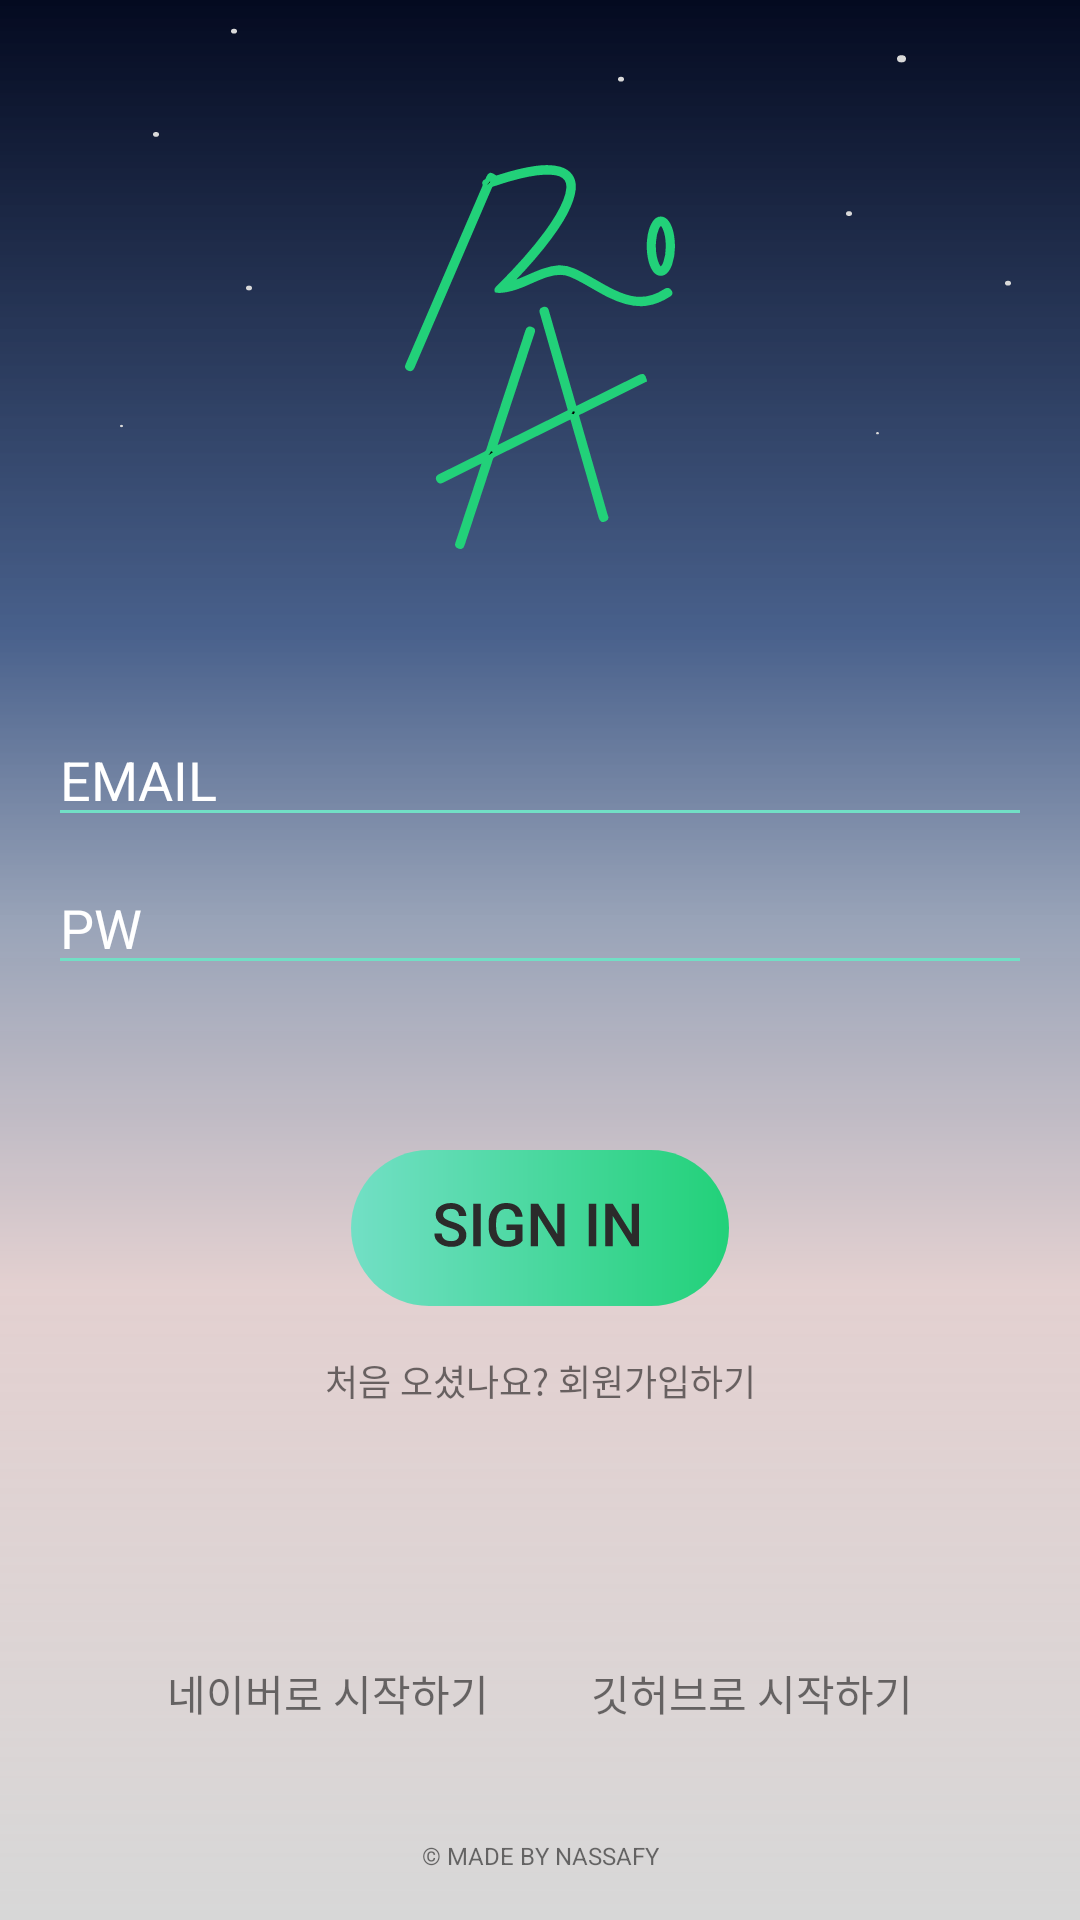

This screen was rendered from an Android layout file. Write that file and the resources it references.
<!-- AndroidManifest.xml: application theme Theme.Aro -->
<!-- res/layout/fragment_login.xml -->
<?xml version="1.0" encoding="utf-8"?>
<androidx.constraintlayout.widget.ConstraintLayout xmlns:android="http://schemas.android.com/apk/res/android"
    xmlns:app="http://schemas.android.com/apk/res-auto"
    xmlns:tools="http://schemas.android.com/tools"
    android:layout_width="match_parent"
    android:layout_height="match_parent"
    android:background="@drawable/login_background"
    tools:context=".ui.view.login.LoginFragment">

        <ImageView
            android:id="@+id/logo_imageview"
            android:layout_width="128dp"
            android:layout_height="128dp"
            app:layout_constraintEnd_toEndOf="parent"
            app:layout_constraintStart_toStartOf="parent"
            app:layout_constraintTop_toTopOf="parent"
            app:layout_constraintBottom_toTopOf="@id/login_edittext_linearlayout"
            android:src="@drawable/green_logo" />

        <androidx.appcompat.widget.LinearLayoutCompat
            android:id="@+id/login_edittext_linearlayout"
            android:layout_width="0dp"
            android:layout_height="wrap_content"
            android:orientation="vertical"
            android:layout_marginHorizontal="16dp"
            app:layout_constraintStart_toStartOf="parent"
            app:layout_constraintEnd_toEndOf="parent"
            app:layout_constraintTop_toBottomOf="@id/logo_imageview"
            app:layout_constraintBottom_toTopOf="@id/login_button">

            <EditText
                android:id="@+id/login_email_id_edittext"
                android:layout_width="match_parent"
                android:layout_height="wrap_content"
                android:backgroundTint="@color/main_app_color_light"
                android:hint="@string/login_edittext_email_hint_text"
                android:textColor="@color/white"
                android:textColorHint="@color/white"
                android:layout_marginBottom="8dp"/>


            <EditText
                android:id="@+id/login_password_edittext"
                android:layout_width="match_parent"
                android:layout_height="wrap_content"
                android:backgroundTint="@color/main_app_color_light"
                android:textColor="@color/white"
                android:textColorHint="@color/white"
                android:hint="@string/login_edittext_pw_hint_text" />

        </androidx.appcompat.widget.LinearLayoutCompat>

        <ImageButton
            android:id="@+id/login_button"
            android:src="@drawable/sign_in_button"
            android:background="@android:color/transparent"
            android:layout_width="wrap_content"
            android:layout_height="wrap_content"
            app:layout_constraintStart_toStartOf="parent"
            app:layout_constraintEnd_toEndOf="parent"
            app:layout_constraintTop_toBottomOf="@id/login_edittext_linearlayout"
            app:layout_constraintBottom_toTopOf="@id/login_naver_imagebutton"/>

        <TextView
            android:id="@+id/join_textview"
            android:textSize="12sp"
            android:text="@string/join_button_text"
            android:layout_width="wrap_content"
            android:layout_height="wrap_content"
            android:layout_marginTop="16dp"
            app:layout_constraintStart_toStartOf="parent"
            app:layout_constraintEnd_toEndOf="parent"
            app:layout_constraintTop_toBottomOf="@id/login_button"/>

        <ImageButton
            android:id="@+id/login_naver_imagebutton"
            android:layout_width="64dp"
            android:layout_height="64dp"
            android:scaleType="fitCenter"
            android:layout_marginBottom="4dp"
            android:src="@drawable/sign_in_naver_circle_button"
            android:background="@android:color/transparent"
            app:layout_constraintEnd_toStartOf="@id/login_github_imagebutton"
            app:layout_constraintStart_toStartOf="parent"
            app:layout_constraintTop_toBottomOf="@id/login_button"
            app:layout_constraintBottom_toTopOf="@id/footer_textview" />

        <TextView
            android:id="@+id/login_naver_textview"
            android:layout_width="wrap_content"
            android:layout_height="wrap_content"
            android:text="@string/start_naver_textview_text"
            app:layout_constraintTop_toBottomOf="@id/login_naver_imagebutton"
            app:layout_constraintStart_toStartOf="@id/login_naver_imagebutton"
            app:layout_constraintEnd_toEndOf="@id/login_naver_imagebutton" />

        <ImageButton
            android:id="@+id/login_github_imagebutton"
            android:layout_width="64dp"
            android:layout_height="64dp"
            android:layout_marginBottom="4dp"
            android:src="@drawable/sign_in_github_circle_button"
            app:layout_constraintEnd_toEndOf="parent"
            android:background="@android:color/transparent"
            android:scaleType="fitCenter"
            app:layout_constraintStart_toEndOf="@id/login_naver_imagebutton"
            app:layout_constraintTop_toTopOf="@id/login_naver_imagebutton"
            app:layout_constraintBottom_toBottomOf="@id/login_naver_imagebutton"/>

        <TextView
            android:id="@+id/login_github_textview"
            android:layout_width="wrap_content"
            android:layout_height="wrap_content"
            android:text="@string/start_github_textview_text"
            app:layout_constraintTop_toBottomOf="@id/login_naver_imagebutton"
            app:layout_constraintStart_toStartOf="@id/login_github_imagebutton"
            app:layout_constraintEnd_toEndOf="@id/login_github_imagebutton"/>

        <TextView
            android:id="@+id/footer_textview"
            android:text="@string/made_by_textview_text"
            android:layout_width="wrap_content"
            android:layout_height="wrap_content"
            android:textSize="8sp"
            android:layout_marginBottom="16dp"
            app:layout_constraintStart_toStartOf="parent"
            app:layout_constraintEnd_toEndOf="parent"
            app:layout_constraintBottom_toBottomOf="parent" />

</androidx.constraintlayout.widget.ConstraintLayout>
<!-- resources referenced by this layout -->
<resources>
  <color name="main_app_color_light">#72DFC5</color>
  <color name="white">#FFFFFF</color>
  <!-- drawable green_logo: vector/xml drawable (drawable, 4437 chars, omitted) -->
  <!-- drawable login_background (drawable) -->
  <vector xmlns:android="http://schemas.android.com/apk/res/android"
      xmlns:aapt="http://schemas.android.com/aapt"
      android:width="360dp"
      android:height="800dp"
      android:viewportWidth="360"
      android:viewportHeight="800">
    <path
        android:pathData="M0,0h360v800h-360z">
      <aapt:attr name="android:fillColor">
        <gradient 
            android:startX="180"
            android:startY="0"
            android:endX="180"
            android:endY="800"
            android:type="linear">
          <item android:offset="0" android:color="#FF040A20"/>
          <item android:offset="0.33" android:color="#CC1B396F"/>
          <item android:offset="0.48" android:color="#B56F7E9B"/>
          <item android:offset="0.67" android:color="#BAD9BFBF"/>
          <item android:offset="1" android:color="#DBD1D1D1"/>
          <item android:offset="1" android:color="#DD060A11"/>
        </gradient>
      </aapt:attr>
    </path>
    <path
        android:pathData="M283,89m-1,-0a1,1 0,1 0,2 -0a1,1 0,1 0,-2 -0"
        android:fillColor="#D9D9D9"/>
    <path
        android:pathData="M336,118m-1,-0a1,1 0,1 0,2 -0a1,1 0,1 0,-2 -0"
        android:fillColor="#D9D9D9"/>
    <path
        android:pathData="M83,120m-1,0a1,1 0,1 1,2 0a1,1 0,1 1,-2 0"
        android:fillColor="#D9D9D9"/>
    <path
        android:pathData="M292.5,180.5m-0.5,0a0.5,0.5 0,1 1,1 0a0.5,0.5 0,1 1,-1 0"
        android:fillColor="#D9D9D9"/>
    <path
        android:pathData="M52,56m-1,0a1,1 0,1 1,2 0a1,1 0,1 1,-2 0"
        android:fillColor="#D9D9D9"/>
    <path
        android:pathData="M78,13m-1,0a1,1 0,1 1,2 0a1,1 0,1 1,-2 0"
        android:fillColor="#D9D9D9"/>
    <path
        android:pathData="M207,33m-1,0a1,1 0,1 1,2 0a1,1 0,1 1,-2 0"
        android:fillColor="#D9D9D9"/>
    <path
        android:pathData="M300.5,24.5m-1.5,0a1.5,1.5 0,1 1,3 0a1.5,1.5 0,1 1,-3 0"
        android:fillColor="#D9D9D9"/>
    <path
        android:pathData="M40.5,177.5m-0.5,0a0.5,0.5 0,1 1,1 0a0.5,0.5 0,1 1,-1 0"
        android:fillColor="#D9D9D9"/>
  </vector>
  <!-- drawable sign_in_button: vector/xml drawable (drawable, 3684 chars, omitted) -->
  <string name="join_button_text">처음 오셨나요? 회원가입하기</string>
  <string name="login_edittext_email_hint_text">EMAIL</string>
  <string name="login_edittext_pw_hint_text">PW</string>
  <string name="made_by_textview_text">© MADE BY NASSAFY</string>
  <string name="start_github_textview_text">깃허브로 시작하기</string>
  <string name="start_naver_textview_text">네이버로 시작하기</string>
  <style name="Theme.Aro" parent="Theme.MaterialComponents.DayNight.NoActionBar">
          
          <item name="colorPrimary">@color/purple_500</item>
          <item name="colorPrimaryVariant">@color/purple_700</item>
          <item name="colorOnPrimary">@color/white</item>
          
          <item name="colorSecondary">@color/teal_200</item>
          <item name="colorSecondaryVariant">@color/teal_700</item>
          <item name="colorOnSecondary">@color/black</item>
          
          <item name="android:statusBarColor">?attr/colorPrimaryVariant</item>
          <item name="android:windowFullscreen">true</item>
          <item name="android:navigationBarColor">@color/view_pager_background_color</item>
          
      </style>
  <color name="purple_500">#6200EE</color>
  <color name="purple_700">#3700B3</color>
  <color name="teal_200">#03DAC5</color>
  <color name="teal_700">#00796B</color>
  <color name="black">#03DAC5</color>
  <color name="view_pager_background_color">#1e1e1e</color>
</resources>
